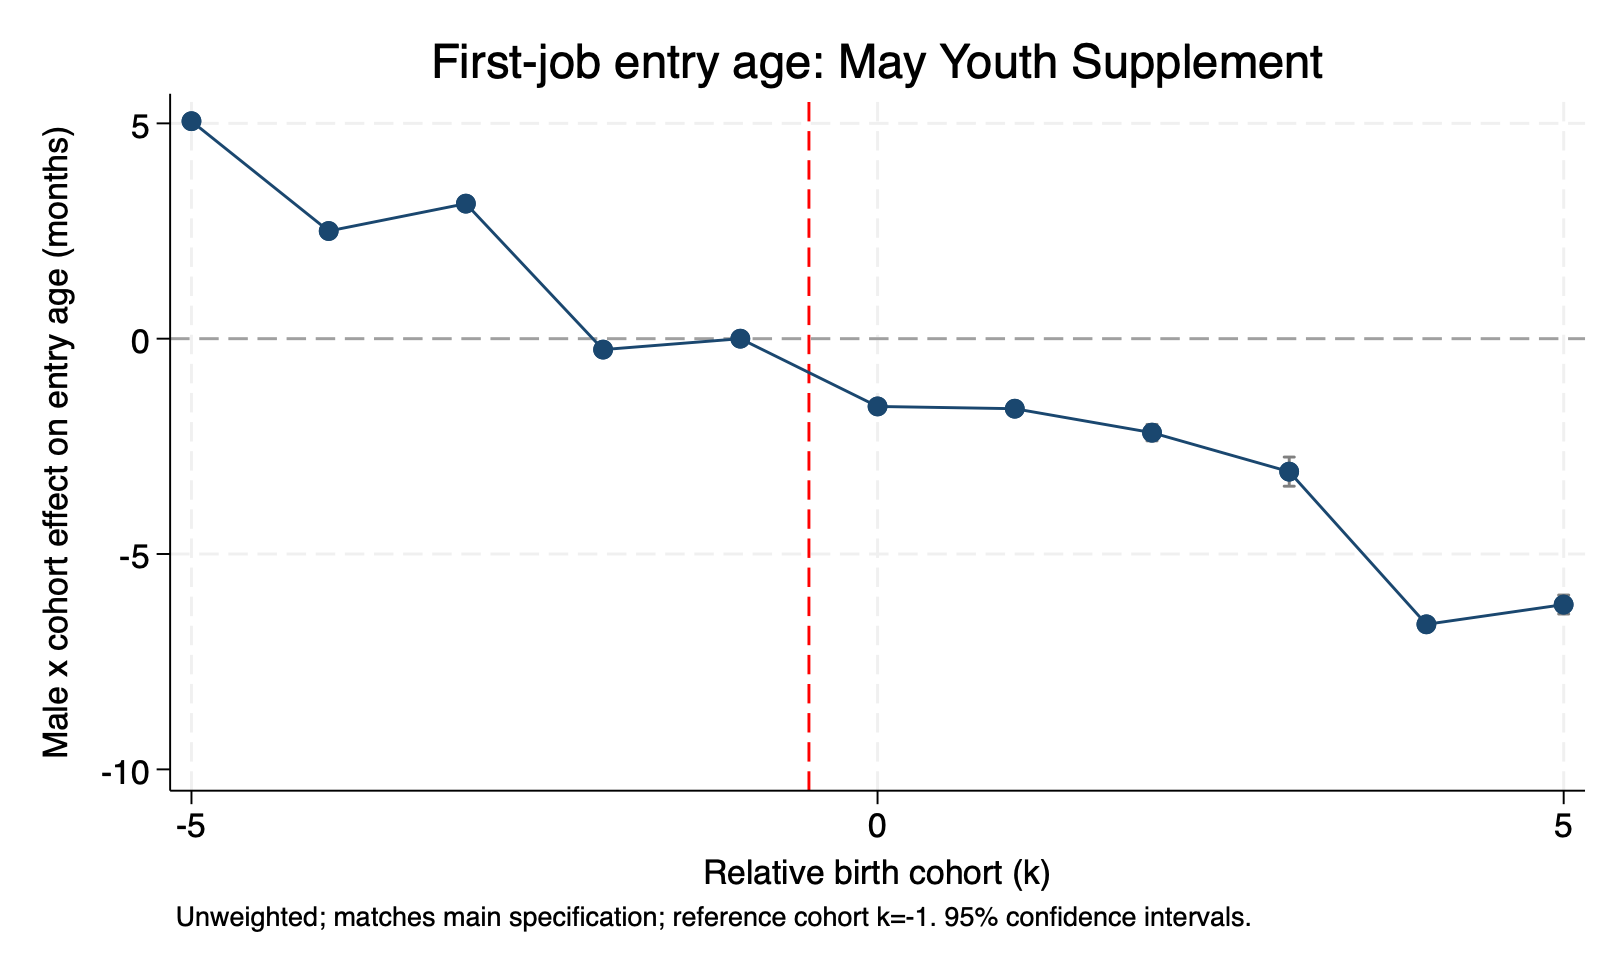

Values plotted in this chart, from the file beside it:
rel_cohort, beta, se, lb, ub, wild_pretrend_p
-5, 5.05, 0.07228, 4.908, 5.192, 0.7412
-4, 2.501, 0.04128, 2.42, 2.582, 0.7412
-3, 3.136, 0.05772, 3.023, 3.249, 0.7412
-2, -0.2527, 0.05305, -0.3567, -0.1487, 0.7412
-1, 0, 0, 0, 0, 0.7412
0, -1.573, 0.02879, -1.629, -1.516, 0.7412
1, -1.625, 0.06315, -1.749, -1.501, 0.7412
2, -2.182, 0.09751, -2.373, -1.991, 0.7412
3, -3.087, 0.1727, -3.425, -2.748, 0.7412
4, -6.631, 0.06515, -6.759, -6.504, 0.7412
5, -6.173, 0.1123, -6.393, -5.953, 0.7412
